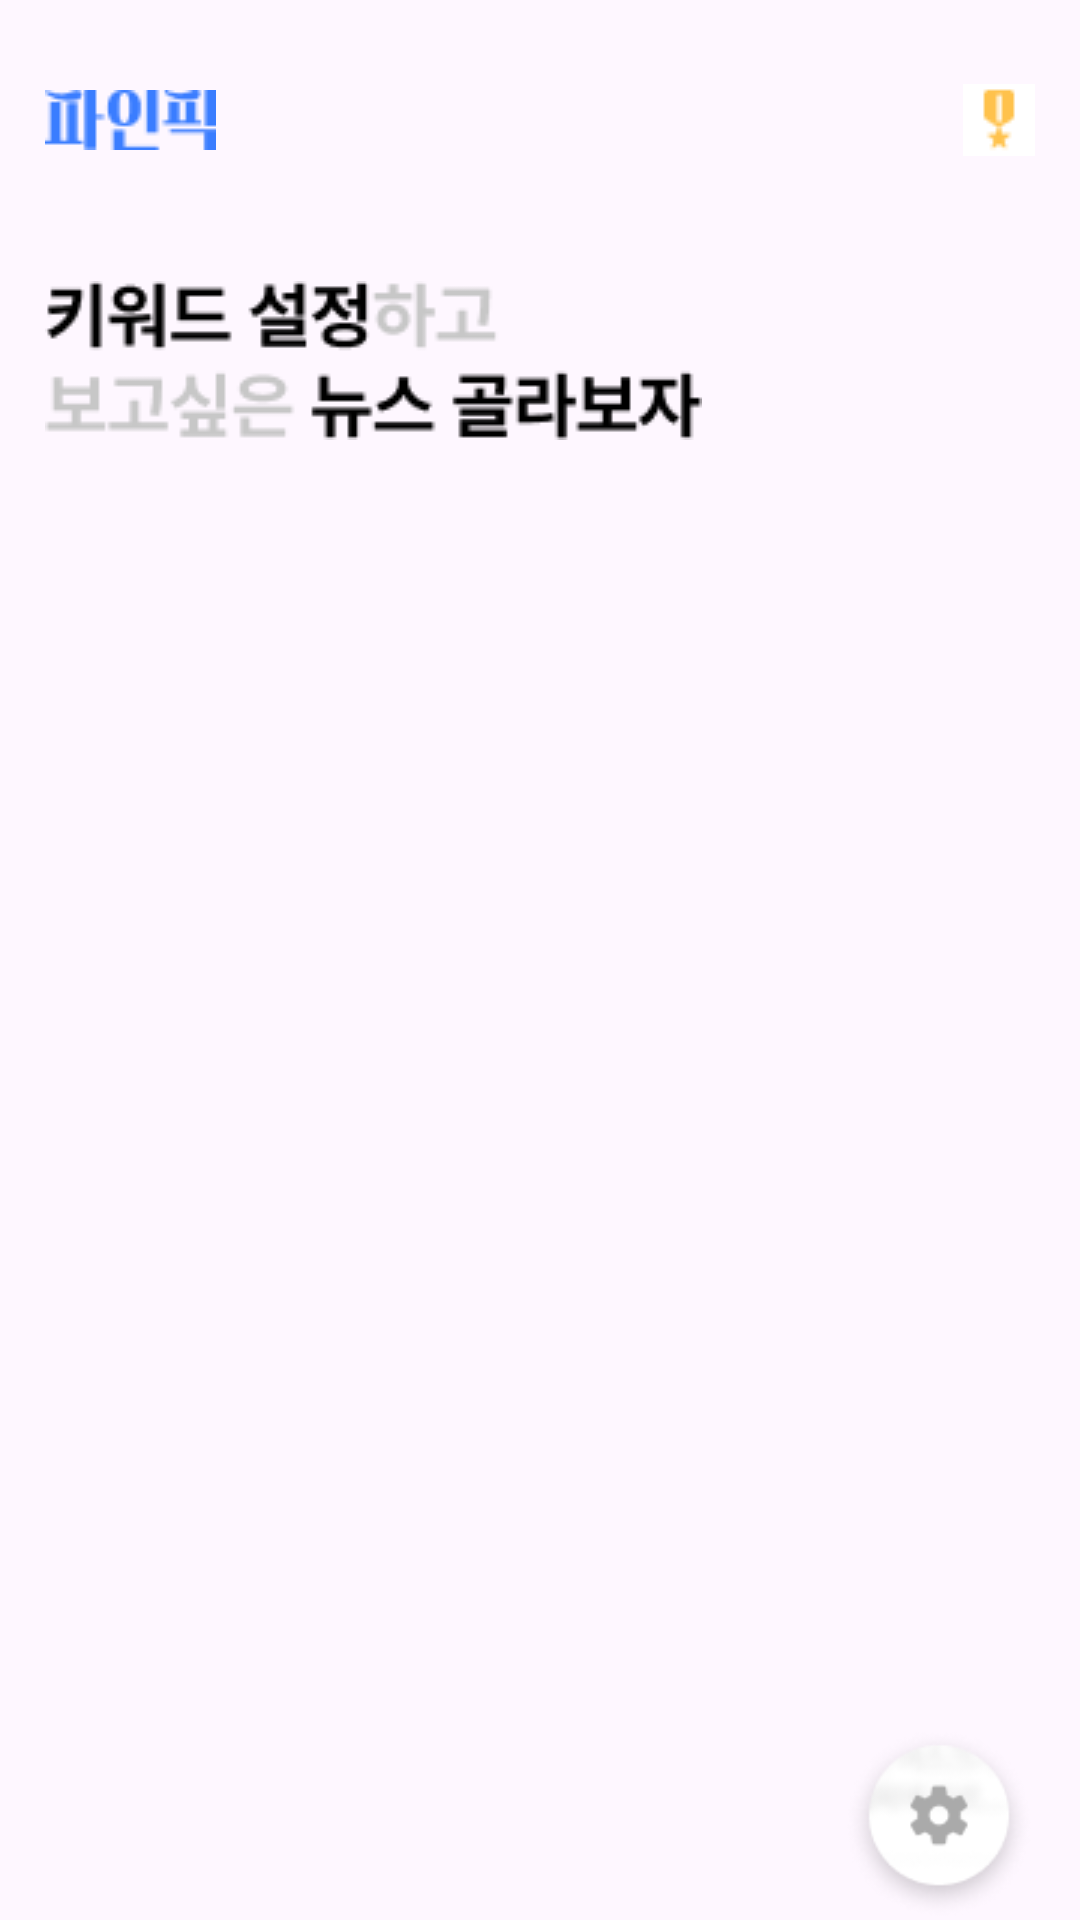

The Android layout XML behind this screen, and the referenced resources:
<!-- AndroidManifest.xml: application theme Theme.Keyword_project -->
<!-- res/layout/activity_main.xml -->
<?xml version="1.0" encoding="utf-8"?>
<androidx.constraintlayout.widget.ConstraintLayout xmlns:android="http://schemas.android.com/apk/res/android"
    xmlns:app="http://schemas.android.com/apk/res-auto"
    xmlns:tools="http://schemas.android.com/tools"
    android:layout_width="match_parent"
    android:layout_height="match_parent"
    tools:context=".MainActivity"
    android:paddingHorizontal="15dp">

    <androidx.constraintlayout.widget.ConstraintLayout
        android:id="@+id/main_title_container"
        android:layout_width="match_parent"
        android:layout_height="80dp"
        app:layout_constraintTop_toTopOf="parent"
        app:layout_constraintBottom_toTopOf="@id/main_subtitle_container"
        >

        <ImageView
            android:id="@+id/main_title_img_view"
            android:layout_width="wrap_content"
            android:layout_height="wrap_content"
            app:srcCompat="@drawable/icon_app_name"
            app:layout_constraintLeft_toLeftOf="parent"
            app:layout_constraintTop_toTopOf="parent"
            app:layout_constraintBottom_toBottomOf="parent"/>

        <ImageButton
            android:id="@+id/main_badge_img_btn"
            android:layout_width="wrap_content"
            android:layout_height="wrap_content"
            android:background="@color/white"
            app:srcCompat="@drawable/icon_badge"
            app:layout_constraintRight_toRightOf="parent"
            app:layout_constraintTop_toTopOf="parent"
            app:layout_constraintBottom_toBottomOf="parent"/>


    </androidx.constraintlayout.widget.ConstraintLayout>


    <androidx.constraintlayout.widget.ConstraintLayout
        android:id="@+id/main_subtitle_container"
        android:layout_width="match_parent"
        android:layout_height="80dp"
        app:layout_constraintTop_toBottomOf="@id/main_title_container"
        app:layout_constraintBottom_toTopOf="@+id/main_keyword_container"
        >
        <ImageView
            android:id="@+id/main_subtitle_img_view"
            android:layout_width="wrap_content"
            android:layout_height="80dp"
            app:layout_constraintTop_toTopOf="parent"
            app:layout_constraintLeft_toLeftOf="parent"
            android:scaleType="centerInside"
            app:srcCompat="@drawable/img_subtitle"
            />
    </androidx.constraintlayout.widget.ConstraintLayout>
    <androidx.constraintlayout.widget.ConstraintLayout
        android:id="@+id/main_keyword_container"
        android:layout_width="match_parent"
        android:layout_height="80dp"
        app:layout_constraintTop_toBottomOf="@id/main_subtitle_container"
        app:layout_constraintBottom_toTopOf="@id/main_contents_container"
        >

        <androidx.recyclerview.widget.RecyclerView
            android:id="@+id/main_keyword_recyclerview"
            app:layout_constraintTop_toTopOf="parent"
            app:layout_constraintBottom_toBottomOf="parent"
            android:layout_width="match_parent"
            android:layout_height="match_parent"
            />

    </androidx.constraintlayout.widget.ConstraintLayout>
    <FrameLayout
        android:id="@+id/main_contents_container"
        android:layout_width="match_parent"
        android:layout_height="0dp"
        app:layout_constraintTop_toBottomOf="@id/main_keyword_container"
        app:layout_constraintBottom_toBottomOf="parent">

        <androidx.recyclerview.widget.RecyclerView
            android:id="@+id/main_recyclerview"
            android:layout_width="match_parent"
            android:layout_height="match_parent"/>



        <ImageButton
            android:id="@+id/main_setting_btn"
            android:layout_width="64dp"
            android:layout_height="64dp"
            android:background="@drawable/button_rounded"
            android:src="@drawable/icon_setting"
            android:scaleType="fitCenter"
            android:layout_gravity="bottom|right"
            />
    </FrameLayout>

</androidx.constraintlayout.widget.ConstraintLayout>
<!-- res/layout/item_news_cardview.xml (included above) -->
<?xml version="1.0" encoding="utf-8"?>
<androidx.cardview.widget.CardView xmlns:android="http://schemas.android.com/apk/res/android"
    xmlns:app="http://schemas.android.com/apk/res-auto"
    android:id="@+id/item_news_card_view"
    android:layout_width="match_parent"
    android:layout_height="150dp"
    app:cardCornerRadius="20dp"
    >
    

    <androidx.constraintlayout.widget.ConstraintLayout
        android:id="@+id/item_card_container"
        android:layout_width="match_parent"
        android:layout_height="match_parent"
        android:padding="10dp">
    <ImageView
        android:id="@+id/item_card_image_view"
        android:layout_width="100dp"
        android:layout_height="100dp"
        app:layout_constraintLeft_toLeftOf="parent"
        app:layout_constraintTop_toTopOf="parent"
        app:layout_constraintBottom_toBottomOf="parent"
        android:src="@drawable/icon_badge"
        android:background="@drawable/rounded_corner"/>
        <TextView
            android:id="@+id/item_card_time_view"
            android:layout_width="wrap_content"
            android:layout_height="wrap_content"
            app:layout_constraintTop_toTopOf="@+id/item_card_image_view"
            app:layout_constraintRight_toRightOf="parent"
            android:textSize="13sp"

            android:textColor="#A7A7A7"
            android:maxLines="2"
            android:ellipsize="end"
            android:text="방금전"/>

        <TextView
            android:id="@+id/item_card_news_title"
            android:layout_width="250dp"
            android:layout_height="wrap_content"
            app:layout_constraintTop_toBottomOf="@+id/item_card_time_view"
            app:layout_constraintLeft_toRightOf="@+id/item_card_image_view"
            android:layout_marginStart="10dp"
            android:textSize="14sp"
            android:textStyle="bold"
            android:maxLines="2"
            android:ellipsize="end"
            android:text="뉴스제목뉴스제목뉴스제목뉴스제목뉴스제목뉴스제목뉴스제목뉴스제목뉴스제목뉴스제목뉴스제목뉴스제목뉴스제목뉴스제목뉴스제목뉴스제목뉴스제목뉴스제목뉴스제목뉴스제목"/>

        <TextView
            android:id="@+id/item_card_news_text"
            android:layout_width="250dp"
            android:layout_height="wrap_content"
            app:layout_constraintTop_toBottomOf="@+id/item_card_news_title"
            app:layout_constraintLeft_toRightOf="@+id/item_card_image_view"
            android:layout_marginStart="10dp"
            android:layout_marginTop="5dp"
            android:textSize="13sp"
            android:textColor="#A7A7A7"
            android:maxLines="2"
            android:ellipsize="end"
            android:text="뉴스내용뉴스내용뉴스내용뉴스내용뉴스내용뉴스내용뉴스내용뉴스내용뉴스내용뉴스내용뉴스내용뉴스내용뉴스내용뉴스내용뉴스내용뉴스내용뉴스내용뉴스내용뉴스내용"/>


    </androidx.constraintlayout.widget.ConstraintLayout>
</androidx.cardview.widget.CardView>
<!-- resources referenced by this layout -->
<resources>
  <color name="white">#FFFFFFFF</color>
  <!-- drawable icon_app_name: png bitmap (drawable, 959 bytes) -->
  <!-- drawable icon_badge: png bitmap (drawable, 398 bytes) -->
  <!-- drawable icon_setting: png bitmap (drawable-v24, 5890 bytes) -->
  <!-- drawable img_subtitle: png bitmap (drawable, 3783 bytes) -->
  <style name="Theme.Keyword_project" parent="Base.Theme.Keyword_project" />
  <style name="Base.Theme.Keyword_project" parent="Theme.Material3.DayNight.NoActionBar">
          
          
      </style>
</resources>
